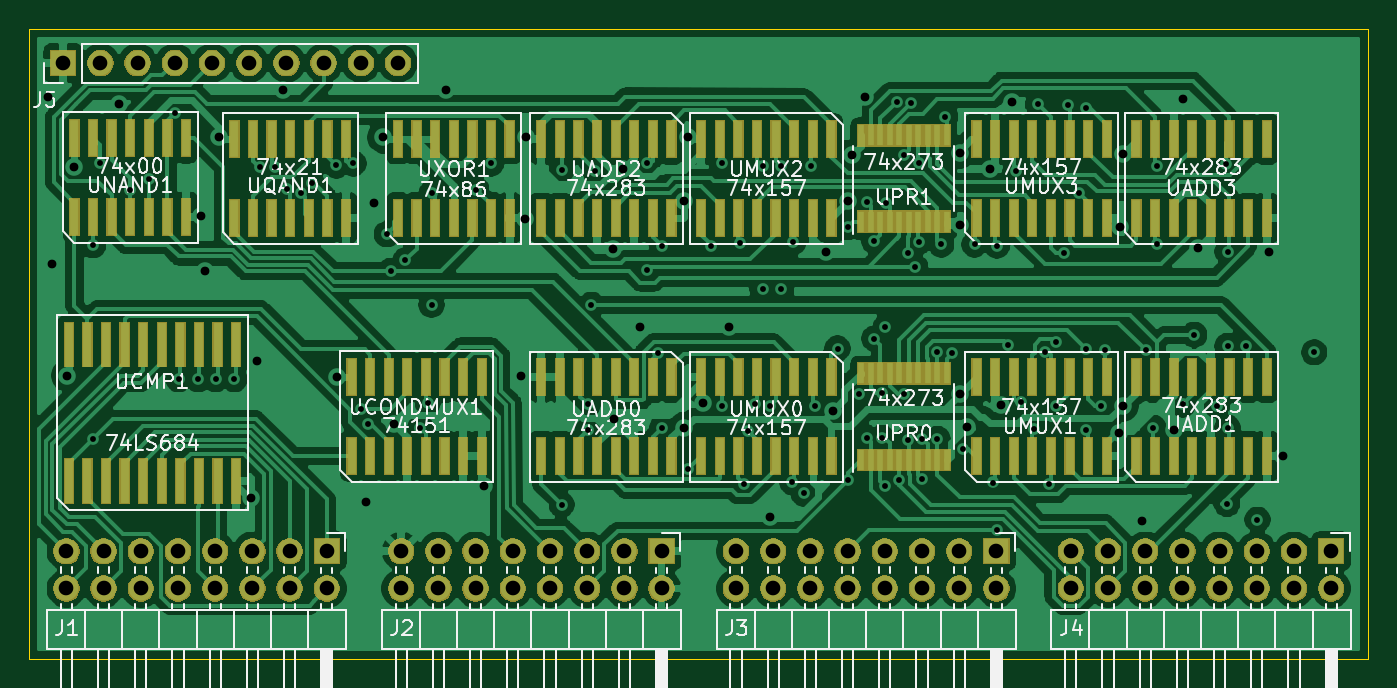
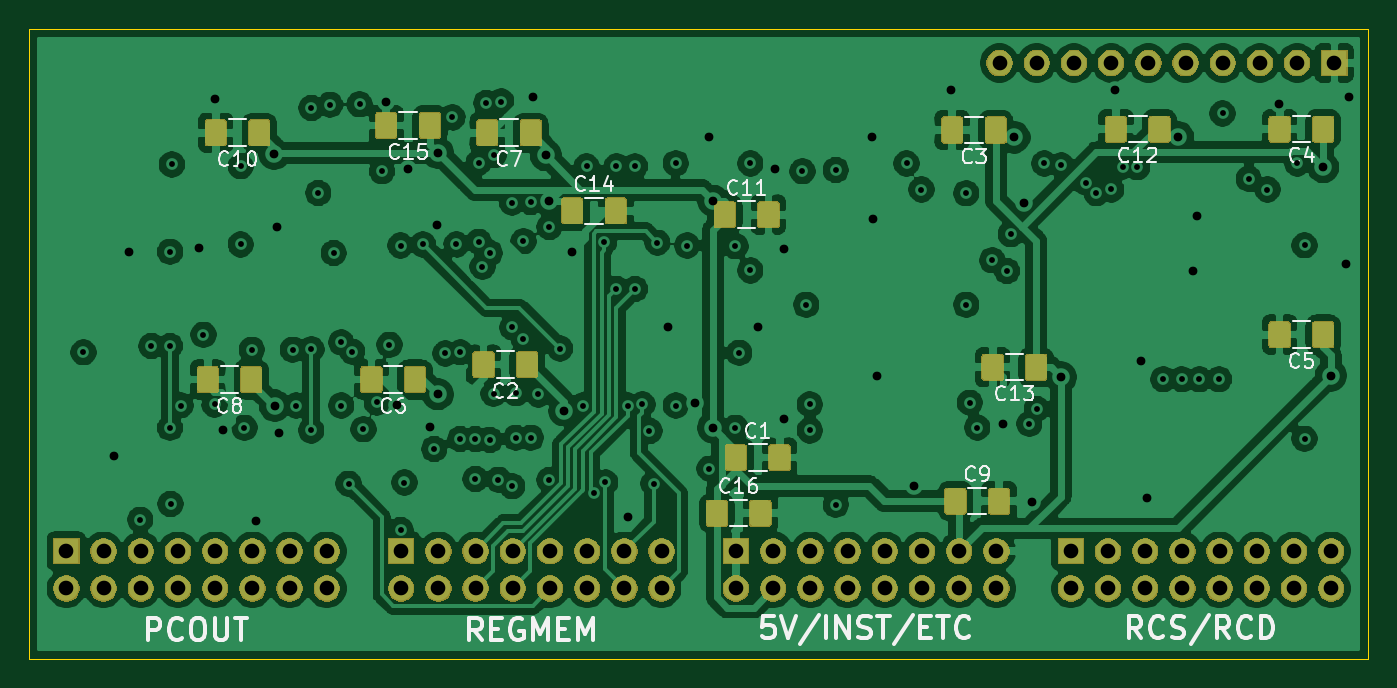
Circuit board: 13 layer files. Board 91.4 x 43.0 mm.
- bottom_copper: ProgramCounter-B_Cu.gbr (329382 bytes)
- bottom_mask: ProgramCounter-B_Mask.gbr (93979 bytes)
- paste: ProgramCounter-B_Paste.gbr (54978 bytes)
- bottom_silk: ProgramCounter-B_SilkS.gbr (22066 bytes)
- outline: ProgramCounter-Edge_Cuts.gbr (703 bytes)
- top_copper: ProgramCounter-F_Cu.gbr (241412 bytes)
- top_mask: ProgramCounter-F_Mask.gbr (93347 bytes)
- paste: ProgramCounter-F_Paste.gbr (6649 bytes)
- top_silk: ProgramCounter-F_SilkS.gbr (59022 bytes)
- inner_copper: ProgramCounter-In1_Cu.gbr (187786 bytes)
- inner_copper: ProgramCounter-In2_Cu.gbr (201337 bytes)
- drill: ProgramCounter-NPTH.drl (303 bytes)
- drill: ProgramCounter-PTH.drl (3930 bytes)

=== bottom_copper: ProgramCounter-B_Cu.gbr (329382 bytes, source omitted) ===
=== bottom_mask: ProgramCounter-B_Mask.gbr (93979 bytes, source omitted) ===
=== paste: ProgramCounter-B_Paste.gbr (54978 bytes, source omitted) ===
=== bottom_silk: ProgramCounter-B_SilkS.gbr (22066 bytes, source omitted) ===
=== outline: ProgramCounter-Edge_Cuts.gbr ===
G04 #@! TF.GenerationSoftware,KiCad,Pcbnew,5.1.5+dfsg1-2build2*
G04 #@! TF.CreationDate,2022-05-21T12:29:04-07:00*
G04 #@! TF.ProjectId,ProgramCounter,50726f67-7261-46d4-936f-756e7465722e,rev?*
G04 #@! TF.SameCoordinates,Original*
G04 #@! TF.FileFunction,Profile,NP*
%FSLAX46Y46*%
G04 Gerber Fmt 4.6, Leading zero omitted, Abs format (unit mm)*
G04 Created by KiCad (PCBNEW 5.1.5+dfsg1-2build2) date 2022-05-21 12:29:04*
%MOMM*%
%LPD*%
G04 APERTURE LIST*
%ADD10C,0.100000*%
G04 APERTURE END LIST*
D10*
X50000000Y-50000000D02*
X50000000Y-93000000D01*
X50000000Y-50000000D02*
X141440000Y-50000000D01*
X141440000Y-50000000D02*
X141440000Y-93000000D01*
X50000000Y-93000000D02*
X141440000Y-93000000D01*
M02*

=== top_copper: ProgramCounter-F_Cu.gbr (241412 bytes, source omitted) ===
=== top_mask: ProgramCounter-F_Mask.gbr (93347 bytes, source omitted) ===
=== paste: ProgramCounter-F_Paste.gbr ===
G04 #@! TF.GenerationSoftware,KiCad,Pcbnew,5.1.5+dfsg1-2build2*
G04 #@! TF.CreationDate,2022-05-21T12:29:04-07:00*
G04 #@! TF.ProjectId,ProgramCounter,50726f67-7261-46d4-936f-756e7465722e,rev?*
G04 #@! TF.SameCoordinates,Original*
G04 #@! TF.FileFunction,Paste,Top*
G04 #@! TF.FilePolarity,Positive*
%FSLAX46Y46*%
G04 Gerber Fmt 4.6, Leading zero omitted, Abs format (unit mm)*
G04 Created by KiCad (PCBNEW 5.1.5+dfsg1-2build2) date 2022-05-21 12:29:04*
%MOMM*%
%LPD*%
G04 APERTURE LIST*
%ADD10R,0.600000X2.500000*%
%ADD11R,0.450000X1.450000*%
%ADD12R,0.600000X3.000000*%
G04 APERTURE END LIST*
D10*
X134493000Y-79172000D03*
X134493000Y-73772000D03*
X133223000Y-79172000D03*
X133223000Y-73772000D03*
X131953000Y-79172000D03*
X131953000Y-73772000D03*
X130683000Y-79172000D03*
X130683000Y-73772000D03*
X129413000Y-79172000D03*
X129413000Y-73772000D03*
X128143000Y-79172000D03*
X128143000Y-73772000D03*
X126873000Y-79172000D03*
X126873000Y-73772000D03*
X125603000Y-79172000D03*
X125603000Y-73772000D03*
X64008000Y-57498000D03*
X64008000Y-62898000D03*
X65278000Y-57498000D03*
X65278000Y-62898000D03*
X66548000Y-57498000D03*
X66548000Y-62898000D03*
X67818000Y-57498000D03*
X67818000Y-62898000D03*
X69088000Y-57498000D03*
X69088000Y-62898000D03*
X70358000Y-57498000D03*
X70358000Y-62898000D03*
X71628000Y-57498000D03*
X71628000Y-62898000D03*
X53086000Y-57436000D03*
X53086000Y-62836000D03*
X54356000Y-57436000D03*
X54356000Y-62836000D03*
X55626000Y-57436000D03*
X55626000Y-62836000D03*
X56896000Y-57436000D03*
X56896000Y-62836000D03*
X58166000Y-57436000D03*
X58166000Y-62836000D03*
X59436000Y-57436000D03*
X59436000Y-62836000D03*
X60706000Y-57436000D03*
X60706000Y-62836000D03*
X75184000Y-57498000D03*
X75184000Y-62898000D03*
X76454000Y-57498000D03*
X76454000Y-62898000D03*
X77724000Y-57498000D03*
X77724000Y-62898000D03*
X78994000Y-57498000D03*
X78994000Y-62898000D03*
X80264000Y-57498000D03*
X80264000Y-62898000D03*
X81534000Y-57498000D03*
X81534000Y-62898000D03*
X82804000Y-57498000D03*
X82804000Y-62898000D03*
D11*
X106803000Y-57266000D03*
X107453000Y-57266000D03*
X108103000Y-57266000D03*
X108753000Y-57266000D03*
X109403000Y-57266000D03*
X110053000Y-57266000D03*
X110703000Y-57266000D03*
X111353000Y-57266000D03*
X112003000Y-57266000D03*
X112653000Y-57266000D03*
X112653000Y-63166000D03*
X112003000Y-63166000D03*
X111353000Y-63166000D03*
X110703000Y-63166000D03*
X110053000Y-63166000D03*
X109403000Y-63166000D03*
X108753000Y-63166000D03*
X108103000Y-63166000D03*
X107453000Y-63166000D03*
X106803000Y-63166000D03*
X106803000Y-73522000D03*
X107453000Y-73522000D03*
X108103000Y-73522000D03*
X108753000Y-73522000D03*
X109403000Y-73522000D03*
X110053000Y-73522000D03*
X110703000Y-73522000D03*
X111353000Y-73522000D03*
X112003000Y-73522000D03*
X112653000Y-73522000D03*
X112653000Y-79422000D03*
X112003000Y-79422000D03*
X111353000Y-79422000D03*
X110703000Y-79422000D03*
X110053000Y-79422000D03*
X109403000Y-79422000D03*
X108753000Y-79422000D03*
X108103000Y-79422000D03*
X107453000Y-79422000D03*
X106803000Y-79422000D03*
D10*
X72009000Y-73754000D03*
X72009000Y-79154000D03*
X73279000Y-73754000D03*
X73279000Y-79154000D03*
X74549000Y-73754000D03*
X74549000Y-79154000D03*
X75819000Y-73754000D03*
X75819000Y-79154000D03*
X77089000Y-73754000D03*
X77089000Y-79154000D03*
X78359000Y-73754000D03*
X78359000Y-79154000D03*
X79629000Y-73754000D03*
X79629000Y-79154000D03*
X80899000Y-73754000D03*
X80899000Y-79154000D03*
D12*
X64135000Y-80850000D03*
X64135000Y-71550000D03*
X62865000Y-80850000D03*
X62865000Y-71550000D03*
X61595000Y-80850000D03*
X61595000Y-71550000D03*
X60325000Y-80850000D03*
X60325000Y-71550000D03*
X59055000Y-80850000D03*
X59055000Y-71550000D03*
X57785000Y-80850000D03*
X57785000Y-71550000D03*
X56515000Y-80850000D03*
X56515000Y-71550000D03*
X55245000Y-80850000D03*
X55245000Y-71550000D03*
X53975000Y-80850000D03*
X53975000Y-71550000D03*
X52705000Y-80850000D03*
X52705000Y-71550000D03*
D10*
X123571000Y-62916000D03*
X123571000Y-57516000D03*
X122301000Y-62916000D03*
X122301000Y-57516000D03*
X121031000Y-62916000D03*
X121031000Y-57516000D03*
X119761000Y-62916000D03*
X119761000Y-57516000D03*
X118491000Y-62916000D03*
X118491000Y-57516000D03*
X117221000Y-62916000D03*
X117221000Y-57516000D03*
X115951000Y-62916000D03*
X115951000Y-57516000D03*
X114681000Y-62916000D03*
X114681000Y-57516000D03*
X95885000Y-57516000D03*
X95885000Y-62916000D03*
X97155000Y-57516000D03*
X97155000Y-62916000D03*
X98425000Y-57516000D03*
X98425000Y-62916000D03*
X99695000Y-57516000D03*
X99695000Y-62916000D03*
X100965000Y-57516000D03*
X100965000Y-62916000D03*
X102235000Y-57516000D03*
X102235000Y-62916000D03*
X103505000Y-57516000D03*
X103505000Y-62916000D03*
X104775000Y-57516000D03*
X104775000Y-62916000D03*
X123571000Y-79172000D03*
X123571000Y-73772000D03*
X122301000Y-79172000D03*
X122301000Y-73772000D03*
X121031000Y-79172000D03*
X121031000Y-73772000D03*
X119761000Y-79172000D03*
X119761000Y-73772000D03*
X118491000Y-79172000D03*
X118491000Y-73772000D03*
X117221000Y-79172000D03*
X117221000Y-73772000D03*
X115951000Y-79172000D03*
X115951000Y-73772000D03*
X114681000Y-79172000D03*
X114681000Y-73772000D03*
X95885000Y-73772000D03*
X95885000Y-79172000D03*
X97155000Y-73772000D03*
X97155000Y-79172000D03*
X98425000Y-73772000D03*
X98425000Y-79172000D03*
X99695000Y-73772000D03*
X99695000Y-79172000D03*
X100965000Y-73772000D03*
X100965000Y-79172000D03*
X102235000Y-73772000D03*
X102235000Y-79172000D03*
X103505000Y-73772000D03*
X103505000Y-79172000D03*
X104775000Y-73772000D03*
X104775000Y-79172000D03*
X134493000Y-62916000D03*
X134493000Y-57516000D03*
X133223000Y-62916000D03*
X133223000Y-57516000D03*
X131953000Y-62916000D03*
X131953000Y-57516000D03*
X130683000Y-62916000D03*
X130683000Y-57516000D03*
X129413000Y-62916000D03*
X129413000Y-57516000D03*
X128143000Y-62916000D03*
X128143000Y-57516000D03*
X126873000Y-62916000D03*
X126873000Y-57516000D03*
X125603000Y-62916000D03*
X125603000Y-57516000D03*
X84963000Y-57516000D03*
X84963000Y-62916000D03*
X86233000Y-57516000D03*
X86233000Y-62916000D03*
X87503000Y-57516000D03*
X87503000Y-62916000D03*
X88773000Y-57516000D03*
X88773000Y-62916000D03*
X90043000Y-57516000D03*
X90043000Y-62916000D03*
X91313000Y-57516000D03*
X91313000Y-62916000D03*
X92583000Y-57516000D03*
X92583000Y-62916000D03*
X93853000Y-57516000D03*
X93853000Y-62916000D03*
X84963000Y-73772000D03*
X84963000Y-79172000D03*
X86233000Y-73772000D03*
X86233000Y-79172000D03*
X87503000Y-73772000D03*
X87503000Y-79172000D03*
X88773000Y-73772000D03*
X88773000Y-79172000D03*
X90043000Y-73772000D03*
X90043000Y-79172000D03*
X91313000Y-73772000D03*
X91313000Y-79172000D03*
X92583000Y-73772000D03*
X92583000Y-79172000D03*
X93853000Y-73772000D03*
X93853000Y-79172000D03*
M02*

=== top_silk: ProgramCounter-F_SilkS.gbr (59022 bytes, source omitted) ===
=== inner_copper: ProgramCounter-In1_Cu.gbr (187786 bytes, source omitted) ===
=== inner_copper: ProgramCounter-In2_Cu.gbr (201337 bytes, source omitted) ===
=== drill: ProgramCounter-NPTH.drl ===
M48
; DRILL file {KiCad 5.1.5+dfsg1-2build2} date Sat 21 May 2022 12:28:59 PM PDT
; FORMAT={-:-/ absolute / inch / decimal}
; #@! TF.CreationDate,2022-05-21T12:28:59-07:00
; #@! TF.GenerationSoftware,Kicad,Pcbnew,5.1.5+dfsg1-2build2
; #@! TF.FileFunction,NonPlated,1,4,NPTH
FMAT,2
INCH
%
G90
G05
T0
M30

=== drill: ProgramCounter-PTH.drl ===
M48
; DRILL file {KiCad 5.1.5+dfsg1-2build2} date Sat 21 May 2022 12:28:59 PM PDT
; FORMAT={-:-/ absolute / inch / decimal}
; #@! TF.CreationDate,2022-05-21T12:28:59-07:00
; #@! TF.GenerationSoftware,Kicad,Pcbnew,5.1.5+dfsg1-2build2
; #@! TF.FileFunction,Plated,1,4,PTH
FMAT,2
INCH
T1C0.0157
T2C0.0236
T3C0.0394
%
G90
G05
T1
X2.14Y-2.55
X2.14Y-3.07
X2.16Y-2.33
X2.24Y-2.4
X2.29Y-2.3715
X2.3603Y-2.1953
X2.37Y-2.91
X2.4226Y-2.91
X2.47Y-2.91
X2.52Y-2.91
X2.59Y-2.34
X2.6293Y-2.3385
X2.6602Y-2.3998
X2.7Y-2.41
X2.7278Y-2.3815
X2.7943Y-2.3353
X2.84Y-2.33
X2.86Y-2.99
X2.88Y-3.03
X2.93Y-2.52
X2.94Y-2.6192
X2.98Y-2.59
X3.02Y-3.04
X3.04Y-2.9731
X3.05Y-2.41
X3.05Y-2.71
X3.17Y-2.4
X3.21Y-2.33
X3.4Y-2.3476
X3.4Y-3.2476
X3.47Y-2.9776
X3.47Y-3.0476
X3.48Y-2.71
X3.49Y-2.3507
X3.63Y-2.6176
X3.63Y-2.33
X3.66Y-2.8393
X3.67Y-3.0407
X3.67Y-2.5522
X3.74Y-3.1505
X3.8Y-2.5507
X3.83Y-2.329
X3.83Y-2.9807
X3.88Y-2.5429
X3.89Y-3.1907
X3.9012Y-3.0491
X3.92Y-2.9776
X3.94Y-2.3376
X3.94Y-2.6676
X3.96Y-2.9807
X3.99Y-2.3376
X3.99Y-2.6676
X4.0198Y-3.1874
X4.0229Y-2.5407
X4.05Y-3.2167
X4.07Y-2.3376
X4.08Y-2.9807
X4.1415Y-2.8276
X4.17Y-2.5007
X4.17Y-3.1807
X4.2Y-2.9507
X4.22Y-2.4342
X4.22Y-3.0676
X4.24Y-2.8007
X4.24Y-2.539
X4.26Y-2.9476
X4.26Y-3.0676
X4.27Y-2.7707
X4.27Y-3.1976
X4.2705Y-2.4354
X4.3Y-2.1634
X4.3072Y-3.1804
X4.32Y-2.3076
X4.32Y-2.949
X4.33Y-2.5707
X4.33Y-3.0734
X4.34Y-2.1676
X4.35Y-2.6076
X4.36Y-2.3276
X4.36Y-2.5407
X4.369Y-3.1782
X4.3698Y-3.0705
X4.41Y-3.0707
X4.41Y-2.8376
X4.42Y-2.5476
X4.431Y-2.206
X4.45Y-2.8407
X4.48Y-3.0976
X4.51Y-2.5476
X4.56Y-3.1876
X4.57Y-2.5507
X4.57Y-3.3154
X4.6Y-2.8176
X4.62Y-2.3507
X4.6337Y-2.9723
X4.67Y-3.0442
X4.6804Y-2.1707
X4.7Y-2.8362
X4.71Y-3.1907
X4.73Y-2.9807
X4.73Y-2.8107
X4.75Y-2.5707
X4.76Y-2.1722
X4.7914Y-2.4093
X4.81Y-2.1807
X4.81Y-2.8293
X4.8106Y-3.0476
X4.85Y-2.9807
X4.86Y-2.8307
X4.9698Y-2.8309
X4.99Y-3.0407
X5.0Y-2.3376
X5.0Y-2.5476
X5.07Y-2.9776
X5.1Y-2.7907
X5.1615Y-2.9807
X5.1848Y-2.3324
X5.1885Y-3.2453
X5.1898Y-2.5674
X5.19Y-2.8207
X5.19Y-3.0407
X5.24Y-2.8207
X5.2702Y-3.2877
X5.4226Y-2.8376
T2
X2.02Y-2.15
X2.03Y-2.6
X2.07Y-2.9
X2.09Y-2.34
X2.21Y-2.17
X2.43Y-2.47
X2.44Y-2.62
X2.48Y-2.26
X2.5636Y-3.23
X2.58Y-2.86
X2.65Y-2.1336
X2.7958Y-2.9042
X2.8736Y-3.24
X2.8942Y-2.4358
X2.92Y-2.26
X2.95Y-3.03
X3.09Y-2.1336
X3.19Y-3.1962
X3.29Y-2.9007
X3.3Y-2.48
X3.3033Y-2.26
X3.5385Y-2.5611
X3.54Y-3.0176
X3.5645Y-2.3445
X3.61Y-2.77
X3.73Y-2.43
X3.73Y-3.0407
X3.74Y-2.26
X3.78Y-2.9743
X3.85Y-2.77
X3.96Y-3.28
X4.11Y-2.5676
X4.13Y-2.9943
X4.17Y-2.4307
X4.18Y-2.3076
X4.2142Y-2.1518
X4.47Y-2.9507
X4.4701Y-2.3008
X4.4717Y-2.4946
X4.49Y-3.0376
X4.55Y-2.3443
X4.58Y-2.9792
X4.61Y-2.1643
X4.8971Y-3.054
X4.9013Y-2.5004
X4.9083Y-2.9807
X4.91Y-2.3043
X4.96Y-3.29
X5.047Y-3.0462
X5.07Y-2.1576
X5.111Y-2.5574
X5.3Y-2.5676
X5.34Y-3.1176
T3
X2.9685Y-3.3724
X2.9685Y-3.4724
X3.0685Y-3.3724
X3.0685Y-3.4724
X3.1685Y-3.3724
X3.1685Y-3.4724
X3.2685Y-3.3724
X3.2685Y-3.4724
X3.3685Y-3.3724
X3.3685Y-3.4724
X3.4685Y-3.3724
X3.4685Y-3.4724
X3.5685Y-3.3724
X3.5685Y-3.4724
X3.6685Y-3.3724
X3.6685Y-3.4724
X2.0685Y-3.3724
X2.0685Y-3.4724
X2.1685Y-3.3724
X2.1685Y-3.4724
X2.2685Y-3.3724
X2.2685Y-3.4724
X2.3685Y-3.3724
X2.3685Y-3.4724
X2.4685Y-3.3724
X2.4685Y-3.4724
X2.5685Y-3.3724
X2.5685Y-3.4724
X2.6685Y-3.3724
X2.6685Y-3.4724
X2.7685Y-3.3724
X2.7685Y-3.4724
X2.06Y-2.06
X2.16Y-2.06
X2.26Y-2.06
X2.36Y-2.06
X2.46Y-2.06
X2.56Y-2.06
X2.66Y-2.06
X2.76Y-2.06
X2.86Y-2.06
X2.96Y-2.06
X4.7685Y-3.3724
X4.7685Y-3.4724
X4.8685Y-3.3724
X4.8685Y-3.4724
X4.9685Y-3.3724
X4.9685Y-3.4724
X5.0685Y-3.3724
X5.0685Y-3.4724
X5.1685Y-3.3724
X5.1685Y-3.4724
X5.2685Y-3.3724
X5.2685Y-3.4724
X5.3685Y-3.3724
X5.3685Y-3.4724
X5.4685Y-3.3724
X5.4685Y-3.4724
X3.8685Y-3.3724
X3.8685Y-3.4724
X3.9685Y-3.3724
X3.9685Y-3.4724
X4.0685Y-3.3724
X4.0685Y-3.4724
X4.1685Y-3.3724
X4.1685Y-3.4724
X4.2685Y-3.3724
X4.2685Y-3.4724
X4.3685Y-3.3724
X4.3685Y-3.4724
X4.4685Y-3.3724
X4.4685Y-3.4724
X4.5685Y-3.3724
X4.5685Y-3.4724
T0
M30

